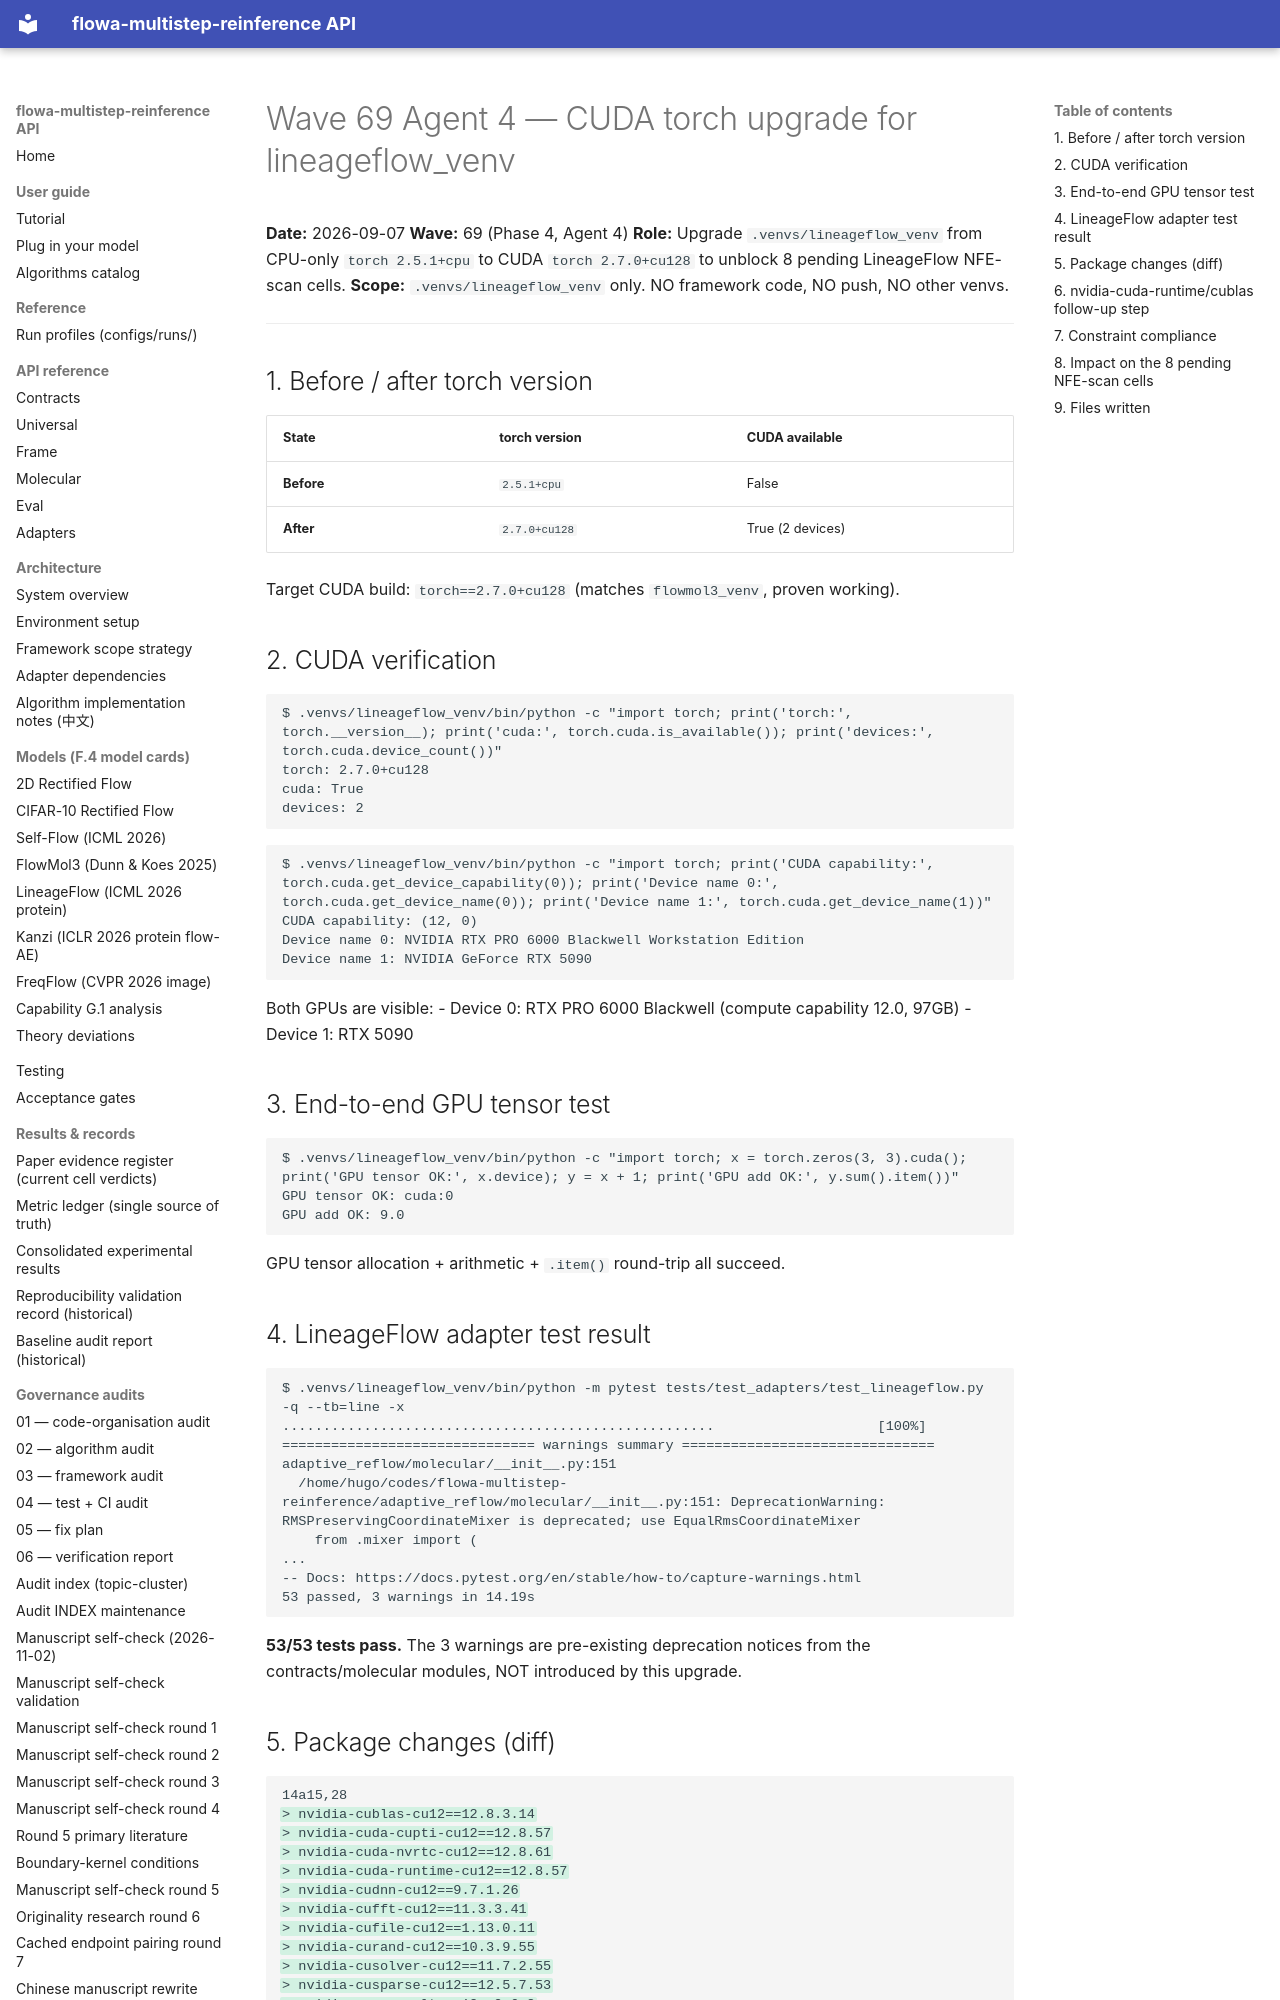

repository: silverenternal/flowa-multistep-reinference · page: audit/wave69-phase4-cuda-upgrade/index.html · generator: mkdocs

# Wave 69 Agent 4 — CUDA torch upgrade for lineageflow_venv

**Date:** 2026-09-07
**Wave:** 69 (Phase 4, Agent 4)
**Role:** Upgrade `.venvs/lineageflow_venv` from CPU-only `torch 2.5.1+cpu` to CUDA `torch 2.7.0+cu128` to unblock 8 pending LineageFlow NFE-scan cells.
**Scope:** `.venvs/lineageflow_venv` only. NO framework code, NO push, NO other venvs.

---

## 1. Before / after torch version

| State | torch version | CUDA available |
|---|---|---|
| **Before** | `2.5.1+cpu` | False |
| **After**  | `2.7.0+cu128` | True (2 devices) |

Target CUDA build: `torch==2.7.0+cu128` (matches `flowmol3_venv`, proven working).

## 2. CUDA verification

```text
$ .venvs/lineageflow_venv/bin/python -c "import torch; print('torch:', torch.__version__); print('cuda:', torch.cuda.is_available()); print('devices:', torch.cuda.device_count())"
torch: 2.7.0+cu128
cuda: True
devices: 2
```

```text
$ .venvs/lineageflow_venv/bin/python -c "import torch; print('CUDA capability:', torch.cuda.get_device_capability(0)); print('Device name 0:', torch.cuda.get_device_name(0)); print('Device name 1:', torch.cuda.get_device_name(1))"
CUDA capability: (12, 0)
Device name 0: NVIDIA RTX PRO 6000 Blackwell Workstation Edition
Device name 1: NVIDIA GeForce RTX 5090
```

Both GPUs are visible:
- Device 0: RTX PRO 6000 Blackwell (compute capability 12.0, 97GB)
- Device 1: RTX 5090

## 3. End-to-end GPU tensor test

```text
$ .venvs/lineageflow_venv/bin/python -c "import torch; x = torch.zeros(3, 3).cuda(); print('GPU tensor OK:', x.device); y = x + 1; print('GPU add OK:', y.sum().item())"
GPU tensor OK: cuda:0
GPU add OK: 9.0
```

GPU tensor allocation + arithmetic + `.item()` round-trip all succeed.

## 4. LineageFlow adapter test result

```text
$ .venvs/lineageflow_venv/bin/python -m pytest tests/test_adapters/test_lineageflow.py -q --tb=line -x
.....................................................                    [100%]
=============================== warnings summary ===============================
adaptive_reflow/molecular/__init__.py:151
  /home/hugo/codes/flowa-multistep-reinference/adaptive_reflow/molecular/__init__.py:151: DeprecationWarning: RMSPreservingCoordinateMixer is deprecated; use EqualRmsCoordinateMixer
    from .mixer import (
...
-- Docs: https://docs.pytest.org/en/stable/how-to/capture-warnings.html
53 passed, 3 warnings in 14.19s
```

**53/53 tests pass.** The 3 warnings are pre-existing deprecation notices from the contracts/molecular modules, NOT introduced by this upgrade.
